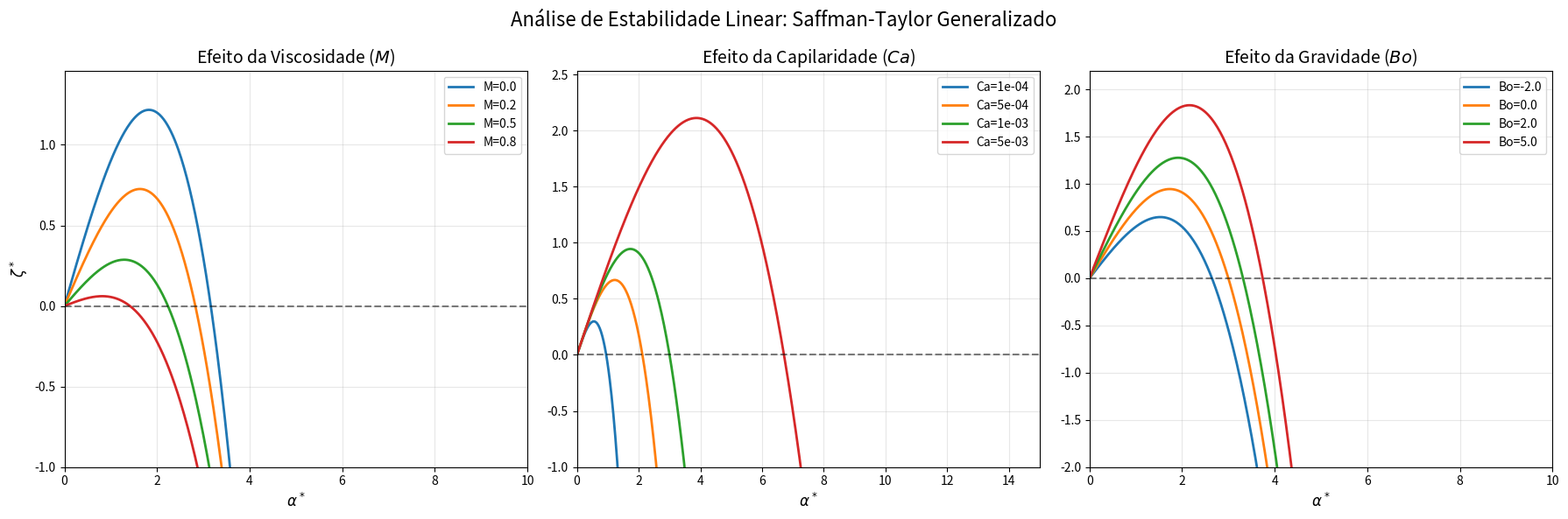

This figure's Python source:
import numpy as np
import matplotlib.pyplot as plt


def dispersion_relation(alpha, M, Da, Ca, Bo):
    # Termo A: Instabilidade Viscosa
    termo_viscoso = alpha * (1 - M) / (1 + M)

    # Termo B: Potencial (Darcy + Capilaridade + Gravidade)
    fator_mobilidade = Da / (Ca * (1 + M))
    termo_potencial = fator_mobilidade * alpha * (Bo - alpha ** 2)

    return termo_viscoso + termo_potencial


# --- Configuração Geral ---
alpha_calc = np.linspace(0, 20, 1000)
Da_base = 1e-4

# Criar figura
fig, (ax1, ax2, ax3) = plt.subplots(1, 3, figsize=(18, 6))

# ==============================================================================
# GRÁFICO 1: VARIAÇÃO DE VISCOSIDADE (M)
# ==============================================================================
Ca_fix = 1e-3
Bo_fix = 0.0
M_values = [0.0, 0.2, 0.5, 0.8]

for M in M_values:
    zeta = dispersion_relation(alpha_calc, M, Da_base, Ca_fix, Bo_fix)
    ax1.plot(alpha_calc, zeta, label=f'M={M}', linewidth=2)

ax1.set_title(r"Efeito da Viscosidade ($M$)", fontsize=14)
ax1.set_xlabel(r"$\alpha^*$", fontsize=12)
ax1.set_ylabel(r"$\zeta^*$", fontsize=12)
ax1.set_xlim(0, 10)
# Zoom dinâmico
ymax_M = np.max(dispersion_relation(alpha_calc, 0.0, Da_base, Ca_fix, Bo_fix))
ax1.set_ylim(-1, ymax_M * 1.2)
ax1.axhline(0, color='black', linestyle='--', alpha=0.5)
ax1.grid(True, alpha=0.3)
ax1.legend(loc='upper right')

# ==============================================================================
# GRÁFICO 2: VARIAÇÃO DE CAPILARIDADE (Ca)
# ==============================================================================
M_fix = 0.1
Bo_fix = 0.0
Ca_values = [1e-4, 5e-4, 1e-3, 5e-3]

for Ca in Ca_values:
    zeta = dispersion_relation(alpha_calc, M_fix, Da_base, Ca, Bo_fix)
    ax2.plot(alpha_calc, zeta, label=f'Ca={Ca:.0e}', linewidth=2)

ax2.set_title(r"Efeito da Capilaridade ($Ca$)", fontsize=14)
ax2.set_xlabel(r"$\alpha^*$", fontsize=12)
ax2.set_xlim(0, 15)
ymax_Ca = np.max(dispersion_relation(alpha_calc, M_fix, Da_base, 5e-3, Bo_fix))
ax2.set_ylim(-1, ymax_Ca * 1.2)
ax2.axhline(0, color='black', linestyle='--', alpha=0.5)
ax2.grid(True, alpha=0.3)
ax2.legend(loc='upper right')

# ==============================================================================
# GRÁFICO 3: VARIAÇÃO DE GRAVIDADE (Bo)
# ==============================================================================
M_fix = 0.1
Ca_fix = 1e-3
Bo_values = [-2.0, 0.0, 2.0, 5.0]

for Bo in Bo_values:
    zeta = dispersion_relation(alpha_calc, M_fix, Da_base, Ca_fix, Bo)
    label = f'Bo={Bo}'
    ax3.plot(alpha_calc, zeta, label=label, linewidth=2)

ax3.set_title(r"Efeito da Gravidade ($Bo$)", fontsize=14)
ax3.set_xlabel(r"$\alpha^*$", fontsize=12)
ax3.set_xlim(0, 10)
ymax_Bo = np.max(dispersion_relation(alpha_calc, M_fix, Da_base, Ca_fix, 5.0))
ax3.set_ylim(-2, ymax_Bo * 1.2)
ax3.axhline(0, color='black', linestyle='--', alpha=0.5)
ax3.grid(True, alpha=0.3)
ax3.legend(loc='upper right')

# --- FINALIZAÇÃO E SALVAMENTO ---
plt.suptitle("Análise de Estabilidade Linear: Saffman-Taylor Generalizado", fontsize=16, y=0.98)
plt.tight_layout()

# Salvar o gráfico
nome_arquivo = "instabilidade_saffman_taylor_comparativo.png"
plt.savefig(nome_arquivo, dpi=300, bbox_inches='tight')
print(f"Gráfico salvo com sucesso em: {nome_arquivo}")

plt.show()
